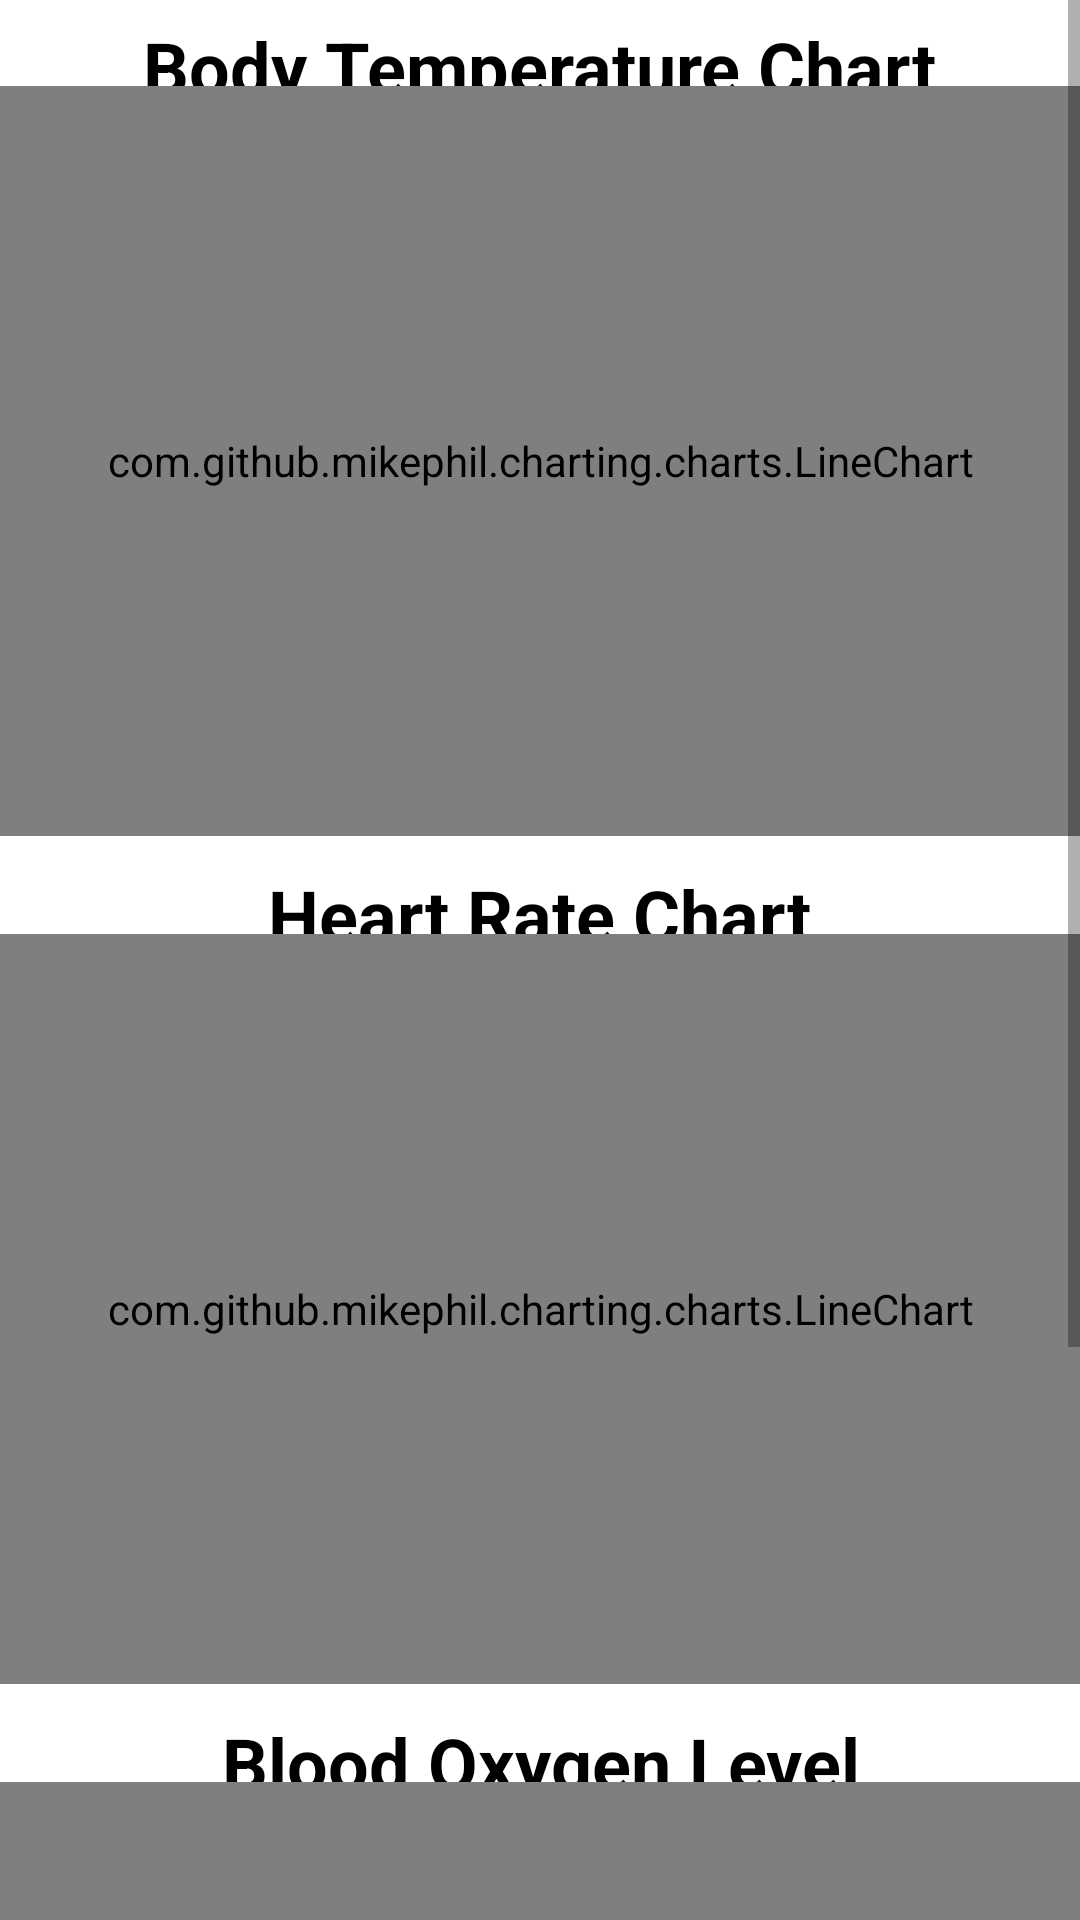

Layout XML and referenced resources for this Android screen:
<!-- AndroidManifest.xml: application theme Theme.HealthMonitor -->
<!-- res/layout/fragment_dashboard.xml -->
<?xml version="1.0" encoding="utf-8"?>
<layout xmlns:android="http://schemas.android.com/apk/res/android"
    xmlns:app="http://schemas.android.com/apk/res-auto"
    xmlns:tools="http://schemas.android.com/tools">

    <androidx.constraintlayout.widget.ConstraintLayout
        android:layout_width="match_parent"
        android:layout_height="match_parent"
        tools:context=".activities.ui.notifications.DashboardFragment">

        <ScrollView
            android:layout_width="match_parent"
            android:layout_height="match_parent">


            <LinearLayout
                android:layout_width="match_parent"
                android:layout_height="match_parent"
                android:orientation="vertical"
                android:gravity="center"
                >

                <TextView
                    android:id="@+id/textView7"
                    android:layout_width="wrap_content"
                    android:layout_height="wrap_content"
                    android:layout_marginTop="6dp"
                    android:layout_marginBottom="-10dp"
                    android:gravity="center"
                    android:text="Body Temperature Chart"
                    android:textAllCaps="false"
                    android:textColor="#000000"
                    android:textSize="24sp"
                    android:textStyle="bold" />


                <com.github.mikephil.charting.charts.LineChart
                    android:id="@+id/temp_chart"
                    android:layout_width="match_parent"
                    android:layout_height="250dp">

                </com.github.mikephil.charting.charts.LineChart>

                <TextView
                    android:id="@+id/textView8"
                    android:layout_width="wrap_content"
                    android:layout_height="wrap_content"
                    android:layout_marginTop="10dp"
                    android:layout_marginBottom="-10dp"
                    android:gravity="center"
                    android:text="Heart Rate Chart"
                    android:textAllCaps="false"
                    android:textColor="#000000"
                    android:textSize="24sp"
                    android:textStyle="bold" />

                <com.github.mikephil.charting.charts.LineChart
                    android:id="@+id/heart_chart"
                    android:layout_width="match_parent"
                    android:layout_height="250dp">

                </com.github.mikephil.charting.charts.LineChart>


                <TextView
                    android:id="@+id/textView9"
                    android:layout_width="wrap_content"
                    android:layout_height="wrap_content"
                    android:layout_marginTop="10dp"
                    android:layout_marginBottom="-10dp"
                    android:gravity="center"
                    android:text="Blood Oxygen Level"
                    android:textAllCaps="false"
                    android:textColor="#000000"
                    android:textSize="24sp"
                    android:textStyle="bold" />

                <com.github.mikephil.charting.charts.LineChart
                    android:id="@+id/ppg_chart"
                    android:layout_width="match_parent"
                    android:layout_height="250dp">


                </com.github.mikephil.charting.charts.LineChart>

                <FrameLayout
                    android:layout_width="match_parent"
                    android:layout_height="68dp">

                </FrameLayout>

            </LinearLayout>
        </ScrollView>


    </androidx.constraintlayout.widget.ConstraintLayout>
</layout>
<!-- resources referenced by this layout -->
<resources>
  <style name="Theme.HealthMonitor" parent="Theme.MaterialComponents.Light.NoActionBar">
          
          <item name="colorPrimary">#5F4DFF</item>
          <item name="colorPrimaryVariant">@color/purple_700</item>
          <item name="colorOnPrimary">@color/white</item>
  
  
      </style>
  <!-- not gathered from this repository: default colours our renderer supplied (Android Studio template values) -->
  <color name="purple_700">#FF3700B3</color>
  <color name="white">#FFFFFFFF</color>
</resources>
